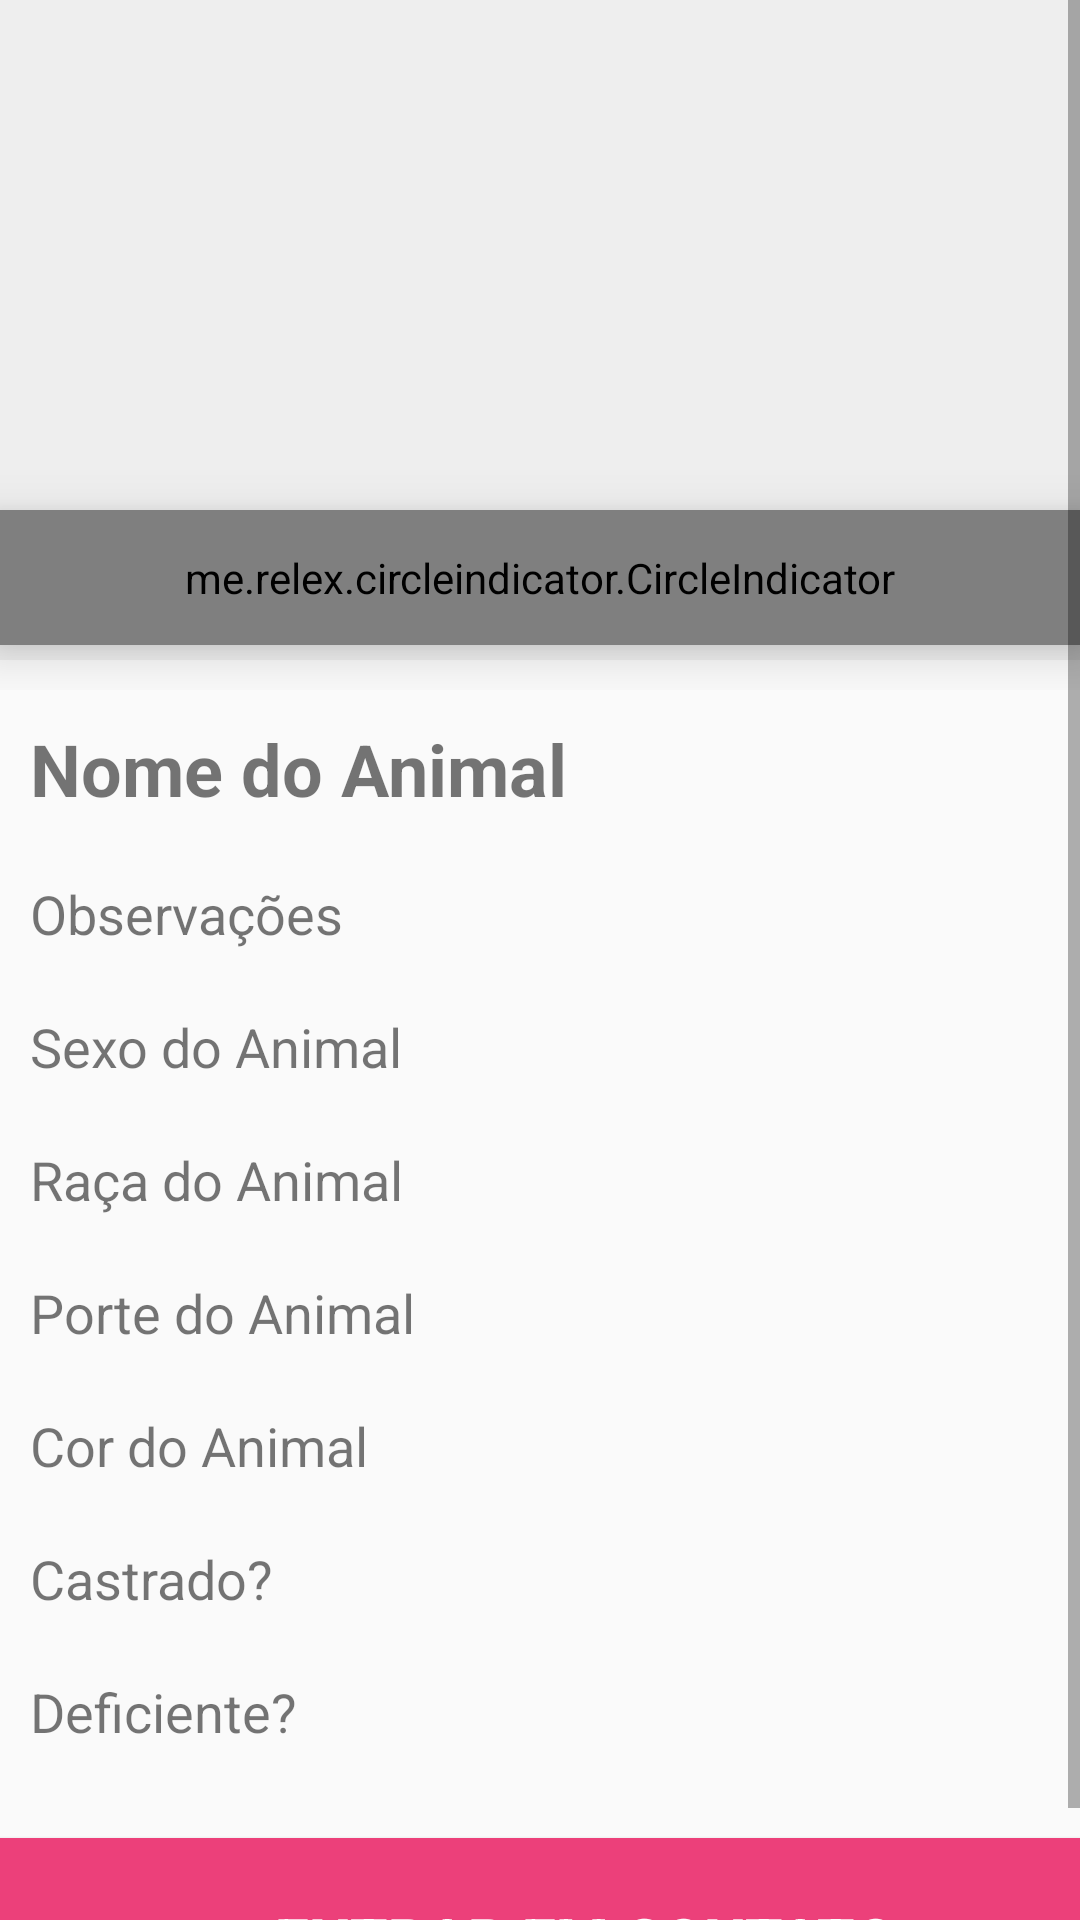

Produce the Android XML layout that renders to this screen, including the resource entries it uses.
<!-- AndroidManifest.xml: application theme AppTheme -->
<!-- res/layout/activity_doacao_detalhes.xml -->
<?xml version="1.0" encoding="utf-8"?>
<ScrollView xmlns:android="http://schemas.android.com/apk/res/android"
    xmlns:tools="http://schemas.android.com/tools"
    xmlns:app="http://schemas.android.com/apk/res-auto"
    android:layout_width="match_parent"
    android:layout_height="match_parent"
    tools:context="com.example.amand.projetointegrador.doacao.DoacaoDetalhesActivity">

    <LinearLayout
        android:layout_width="match_parent"
        android:layout_height="wrap_content"
        android:orientation="vertical">

        <RelativeLayout
            android:layout_width="wrap_content"
            android:layout_height="wrap_content">

            <android.support.v4.view.ViewPager
                android:id="@+id/imgSliderDoacao"
                android:layout_width="match_parent"
                android:layout_height="220dp"
                android:layout_marginBottom="10dp"
                android:background="#eee"
                tools:layout_editor_absoluteX="8dp"
                tools:layout_editor_absoluteY="0dp" />

            <me.relex.circleindicator.CircleIndicator
                android:id="@+id/indicator"
                android:layout_alignBottom="@id/imgSliderDoacao"
                android:layout_width="match_parent"
                android:layout_height="45dp"
                android:layout_marginBottom="5dp"
                android:elevation="10dp"
                app:ci_drawable="@drawable/white_radius" />

        </RelativeLayout>
        <TextView
            android:layout_width="match_parent"
            android:layout_height="wrap_content"
            android:layout_margin="10dp"
            android:text="Nome do Animal"
            android:textSize="24sp"
            android:textStyle="bold"
            android:id="@+id/nomeAnimal"/>

        <TextView
            android:layout_width="match_parent"
            android:layout_height="wrap_content"
            android:layout_margin="10dp"
            android:text="Observações"
            android:textSize="18sp"
            android:id="@+id/observacoesAnimal"/>

        <TextView
            android:layout_width="match_parent"
            android:layout_height="wrap_content"
            android:layout_margin="10dp"
            android:text="Sexo do Animal"
            android:textSize="18sp"
            android:id="@+id/sexoAnimal"/>

        <TextView
            android:layout_width="match_parent"
            android:layout_height="wrap_content"
            android:layout_margin="10dp"
            android:text="Raça do Animal"
            android:textSize="18sp"
            android:id="@+id/racaAnimal"/>

        <TextView
            android:layout_width="match_parent"
            android:layout_height="wrap_content"
            android:layout_margin="10dp"
            android:text="Porte do Animal"
            android:textSize="18sp"
            android:id="@+id/porteAnimal"/>

        <TextView
            android:layout_width="match_parent"
            android:layout_height="wrap_content"
            android:layout_margin="10dp"
            android:text="Cor do Animal"
            android:textSize="18sp"
            android:id="@+id/corAnimal"/>

        <TextView
            android:layout_width="match_parent"
            android:layout_height="wrap_content"
            android:layout_margin="10dp"
            android:text="Castrado?"
            android:textSize="18sp"
            android:id="@+id/castradoAnimal"/>

        <TextView
            android:layout_width="match_parent"
            android:layout_height="wrap_content"
            android:layout_margin="10dp"
            android:text="Deficiente?"
            android:textSize="18sp"
            android:id="@+id/deficienteAnimal"/>



        <Button
            android:layout_width="match_parent"
            android:layout_height="wrap_content"
            android:paddingTop="20dp"
            android:paddingBottom="20dp"
            android:layout_marginTop="20dp"
            android:text="Entrar em contato"
            android:textColor="#fff"
            android:textSize="20dp"
            android:textStyle="bold"
            android:drawableLeft="@drawable/ic_contact_phone_black_24dp"
            android:drawableTint="#fff"
            android:background="@color/colorAccent"
            android:drawablePadding="5dp"
            android:paddingLeft="30dp"
            android:id="@+id/btnContato"/>
    </LinearLayout>


</ScrollView>
<!-- resources referenced by this layout -->
<resources>
  <color name="colorAccent">#EC407A</color>
  <style name="AppTheme" parent="Theme.AppCompat.Light.DarkActionBar">
          
          <item name="colorPrimary">@color/colorPrimary</item>
          <item name="colorPrimaryDark">@color/colorPrimaryDark</item>
          <item name="colorAccent">@color/colorAccent</item>
      </style>
  <color name="colorPrimary">#1E88E5</color>
  <color name="colorPrimaryDark">#0D47A1</color>
</resources>
